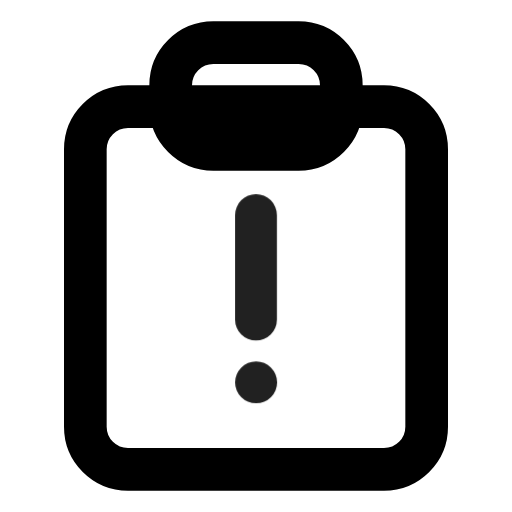
t = 0.00 s
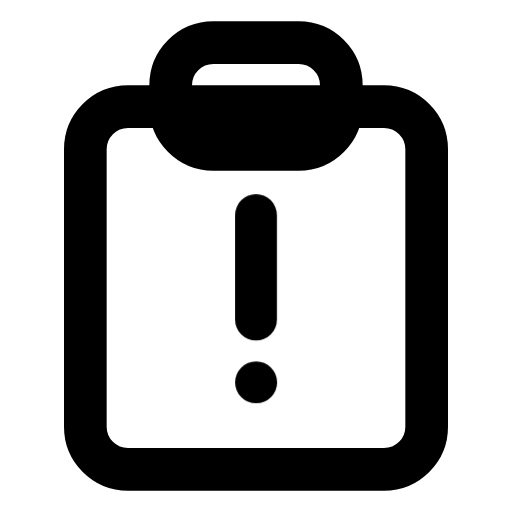
t = 0.90 s
t = 1.19 s: frame unchanged from t = 0.90 s, image omitted
t = 1.72 s: frame unchanged from t = 0.90 s, image omitted
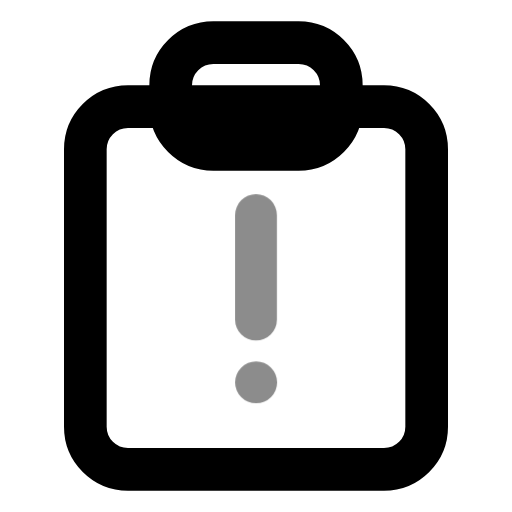
t = 2.36 s
t = 3.15 s: frame unchanged from t = 0.90 s, image omitted

The animated SVG that drew these frames (rendered in a browser with its animation timeline set to each time). Animation: 1 CSS @keyframes rule; one cycle of 3.55 s, repeats indefinitely.

<svg xmlns="http://www.w3.org/2000/svg" width="24" height="24" fill="none" stroke="currentColor" stroke-linecap="round" stroke-linejoin="round" stroke-width="2" viewBox="0 0 24 24">
    <!-- Generated by scripts/icon-expansion/generate.mjs -->
    <style>
        @media (prefers-reduced-motion: no-preference) {
            @keyframes ira-exp-pulse { 0%, 100% { opacity: 1; } 22% { opacity: .45; } 40% { opacity: 1; } }
            [data-ira-motion="clipboard-warning"] { transform-box: fill-box; transform-origin: center; animation: ira-exp-pulse 2.65s ease-in-out -0.9s infinite; }
        }
    </style>
    <rect x="4" y="5" width="16" height="17" rx="2"/><rect x="8" y="2" width="8" height="5" rx="2"/>
    <g data-ira-motion="clipboard-warning"><g transform="translate(12 14) scale(0.98)"><path d="M0-4v5m0 3h.01"/></g></g>
</svg>
